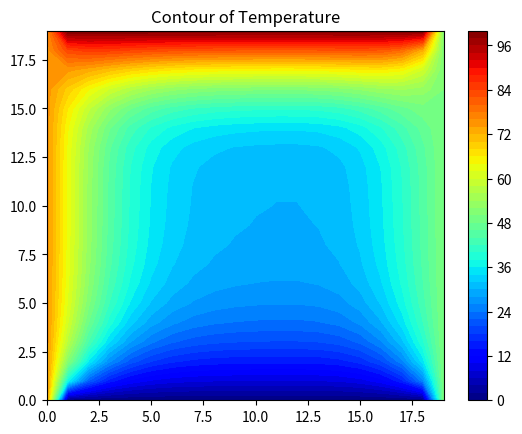

Write the Python code that produced this figure.
# Simple Numerical Laplace Equation Solution using Finite Difference Method
import numpy as np
import matplotlib.pyplot as plt

# Set maximum iteration
maxIter = 9

# Set Dimension and delta
lenX = lenY = 20 #we set it rectangular
delta = 1

# Boundary condition
Ttop = 100
Tbottom = 0
Tleft = 75
Tright = 50

# Initial guess of interior grid
Tguess = 30

# Set colour interpolation and colour map
colorinterpolation = 50
colourMap = plt.cm.jet #you can try: colourMap = plt.cm.coolwarm

# Set meshgrid
X, Y = np.meshgrid(np.arange(0, lenX), np.arange(0, lenY))

# Set array size and set the interior value with Tguess
T = np.empty((lenX, lenY))
T.fill(Tguess)

# Set Boundary condition
T[(lenY-1):, :] = Ttop
T[:1, :] = Tbottom
T[:, (lenX-1):] = Tright
T[:, :1] = Tleft

# Iteration (We assume that the iteration is convergence in maxIter = 500)
print("Please wait for a moment")
for iteration in range(0, maxIter):
    for i in range(1, lenX-1, delta):
        for j in range(1, lenY-1, delta):
            T[i, j] = 0.25 * (T[i+1][j] + T[i-1][j] + T[i][j+1] + T[i][j-1])

print("Iteration finished")

# Configure the contour
plt.title("Contour of Temperature")
plt.contourf(X, Y, T, colorinterpolation, cmap=colourMap)

# Set Colorbar
plt.colorbar()

# Show the result in the plot window
plt.show()

print("")